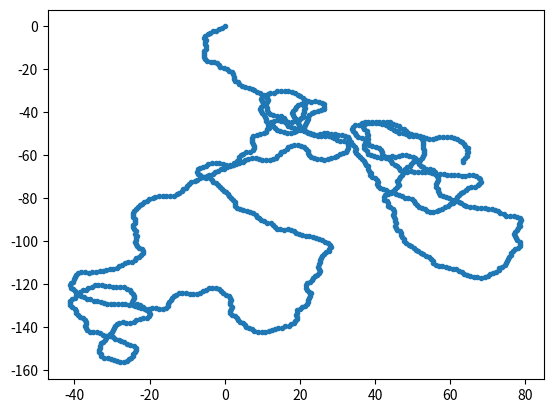

This chart was generated by the following Python code:
#!/usr/bin/env python3
"""Chromosome Conformation Capture (3C) simulation"""


__author__ = 'Ciro Cursio'


import math

import numpy as np
import matplotlib.pyplot as plt


def generate_filament(angle_sigma=0.2):
    """Generate a sequence of 2D points with these constraints:
    1. Each pair of consecutive points is connected (i.e. there's a small
        constant distance between them);
    2. The direction of the vector between consecutive points is mostly random,
        but not completely: to encourage smooth curves, the direction between
        each pair is highly correlated with the direction between neighbouring
        pairs.
    Args:
        angle_sigma: variance of change in angle, expressed as fraction of 2pi
            (higher sigma = angle changes more sharply).
    """
    l = 1000
    distance = 1
    filament = np.zeros((l, 2))
    angle = 2 * math.pi * np.random.random()
    for i in range(1, l):
        v = [math.cos(angle) * distance, math.sin(angle) * distance]
        filament[i] = filament[i-1] + v
        angle += (np.random.random() - 0.5) * 2 * math.pi * angle_sigma
    return filament


def show_filament(filament):
    plt.scatter(filament[:, 0], filament[:, 1], marker='.')
    plt.show()


if __name__ == '__main__':
    f = generate_filament()
    show_filament(f)
